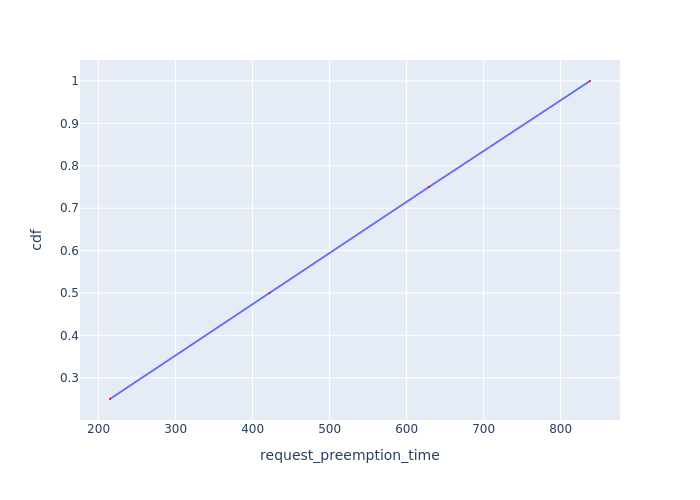

Values plotted in this chart, from the file beside it:
Request Id, request_preemption_time, cdf
0_3, 214.9, 0.25
0_2, 422.2, 0.5
0_1, 629, 0.75
0_0, 838.1, 1.0
